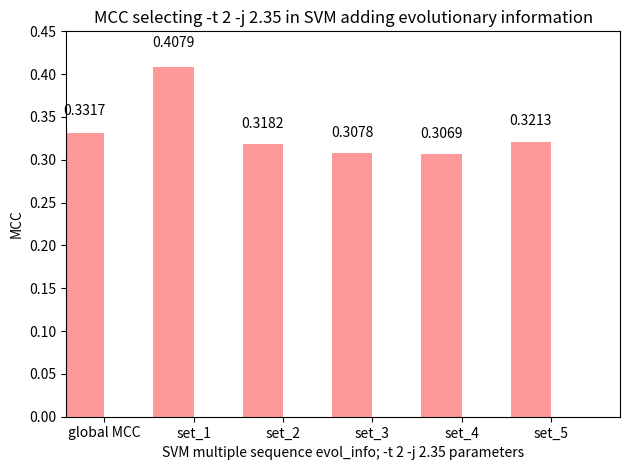

The matplotlib source for this figure:
import numpy as np
import matplotlib.pyplot as plt

def autolabel(rects): 
    for rect in rects:
        height = rect.get_height()
        ax.text(rect.get_x() + rect.get_width()/2., 1.05*height,
                '%s' % float(height),
                ha='center', va='bottom')

n_groups = 6

MCC = [0.3317, 0.4079, 0.3182, 0.3078, 0.3069, 0.3213]

fig, ax = plt.subplots()

index = np.arange(n_groups)
bar_width = 0.45

error_config = {'ecolor': '0.3'}

rect = plt.bar(index, MCC, bar_width,
                 alpha=0.4,
                 color='red',
                 error_kw=error_config)

autolabel(rect)

plt.axis([-0.2, 6, 0, 0.45])

plt.xlabel('SVM multiple sequence evol_info; -t 2 -j 2.35 parameters')
plt.ylabel('MCC')
plt.title('MCC selecting -t 2 -j 2.35 in SVM adding evolutionary information')
plt.xticks(index + bar_width/2, ('global MCC', 'set_1', 'set_2', 'set_3', 'set_4', 'set_5'))
plt.tight_layout()
plt.show()